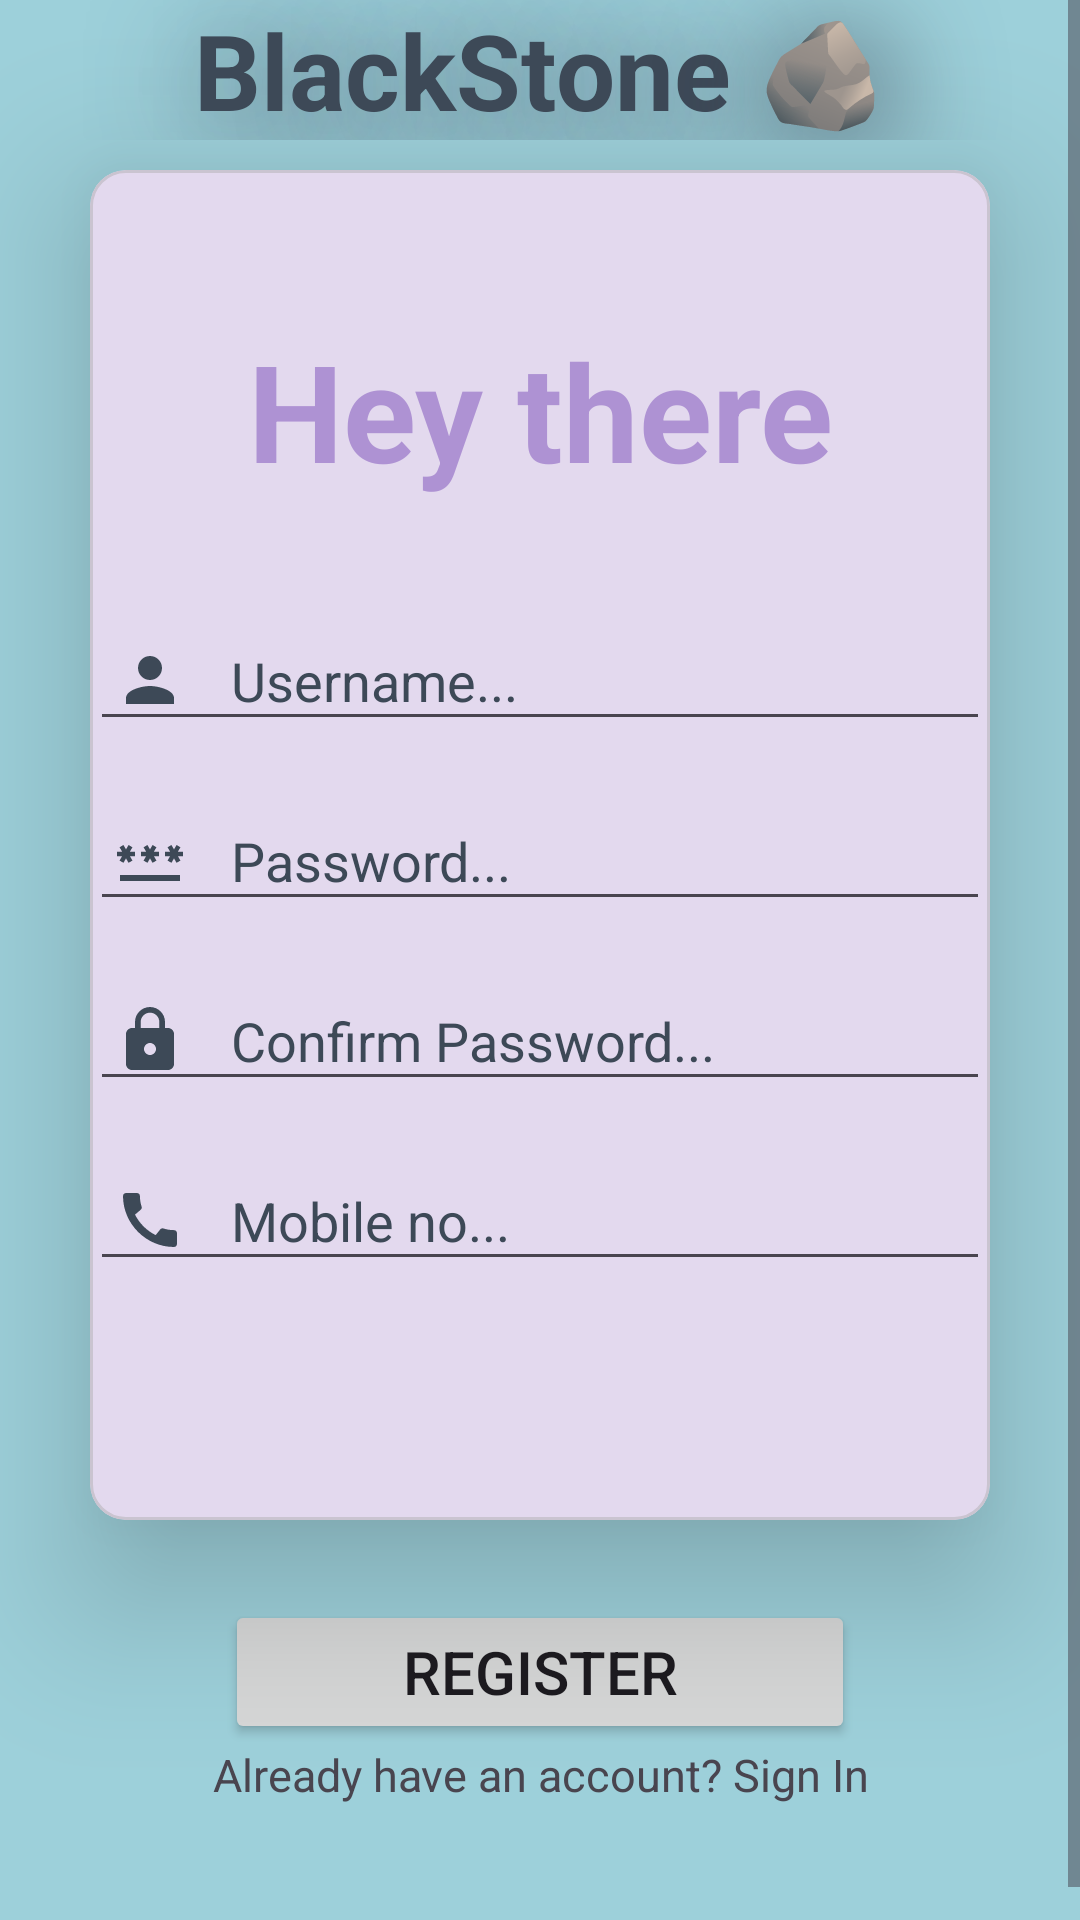

Write the Android layout XML for this screen, with the resource values it uses.
<!-- AndroidManifest.xml: application theme Theme.MAD_Scrollview -->
<!-- res/layout/activity_main2.xml -->
<?xml version="1.0" encoding="utf-8"?>
<ScrollView
    xmlns:android="http://schemas.android.com/apk/res/android"
    xmlns:app="http://schemas.android.com/apk/res-auto"
    xmlns:tools="http://schemas.android.com/tools"
    android:id="@+id/main"
    android:layout_width="match_parent"
    android:layout_height="match_parent"
    android:fillViewport="true"
    android:background="@color/TiffanyBlue"
    tools:context=".MainActivity2">

    <androidx.constraintlayout.widget.ConstraintLayout
        android:layout_width="match_parent"
        android:layout_height="wrap_content"
        android:background="@color/TiffanyBlue">

        <TextView
            android:layout_width="match_parent"
            android:layout_height="0dp"
            android:text="BlackStone 🪨"
            android:textSize="35dp"
            android:textStyle="bold"
            android:textColor="@color/Charcoal"
            android:gravity="center"
            android:elevation="50dp"
            android:layout_marginBottom="10dp"
            android:shadowDx="10"
            android:shadowDy="10"
            android:shadowColor="@color/Charcoal"
            android:shadowRadius="100"
            app:layout_constraintLeft_toLeftOf="parent"
            app:layout_constraintRight_toRightOf="parent"
            app:layout_constraintBottom_toTopOf="@+id/secondCard"/>

        <Button
            android:id="@+id/btn_reg"
            android:layout_width="match_parent"
            android:layout_height="wrap_content"
            android:layout_marginLeft="75dp"
            android:layout_marginRight="75dp"
            android:text="Register"
            android:textSize="20dp"
            app:layout_constraintRight_toRightOf="parent"
            app:layout_constraintLeft_toLeftOf="parent"
            app:layout_constraintBottom_toBottomOf="parent"
            android:layout_marginBottom="70dp"
            />

        <TextView
            android:id="@+id/txt_sig"
            android:layout_width="match_parent"
            android:layout_height="wrap_content"
            android:text="Already have an account? Sign In"
            android:textSize="15sp"
            android:gravity="center"
            app:layout_constraintRight_toRightOf="parent"
            app:layout_constraintLeft_toLeftOf="parent"
            app:layout_constraintTop_toBottomOf="@id/btn_reg"/>

        <com.google.android.material.card.MaterialCardView
            android:id="@+id/secondCard"
            android:layout_width="match_parent"
            android:layout_height="450dp"
            android:layout_marginTop="30dp"
            android:layout_marginRight="30dp"
            android:layout_marginLeft="30dp"
            app:layout_constraintBottom_toTopOf="@+id/btn_reg"
            app:layout_constraintRight_toRightOf="parent"
            app:layout_constraintLeft_toLeftOf="parent"
            app:layout_constraintTop_toTopOf="parent"
            app:cardElevation="30dp">

            <TextView
                android:layout_width="match_parent"
                android:layout_height="wrap_content"
                android:layout_marginTop="50dp"
                android:text="Hey there"
                android:textColor="@color/Purple"
                android:textSize="45sp"
                android:textStyle="bold"
                android:gravity="center"/>

            <EditText
                android:id="@+id/username"
                android:layout_width="match_parent"
                android:layout_height="wrap_content"
                android:layout_marginTop="150dp"
                android:drawableLeft="@drawable/baseline_person_24"
                android:padding="8dp"
                android:drawablePadding="15dp"
                android:hint="Username..."
                android:textColorHint="@color/Charcoal" />

            <EditText
                android:id="@+id/password"
                android:layout_width="match_parent"
                android:layout_height="wrap_content"
                android:layout_marginTop="210dp"
                android:drawableLeft="@drawable/baseline_password_24"
                android:padding="8dp"
                android:drawablePadding="15dp"
                android:hint="Password..."
                android:textColorHint="@color/Charcoal"
                />

            <EditText
                android:id="@+id/cnf_password"
                android:layout_width="match_parent"
                android:layout_height="wrap_content"
                android:layout_marginTop="270dp"
                android:drawableLeft="@drawable/baseline_lock_24"
                android:padding="8dp"
                android:drawablePadding="15dp"
                android:hint="Confirm Password..."
                android:textColorHint="@color/Charcoal"
                />

            <EditText
                android:id="@+id/mobile"
                android:layout_width="match_parent"
                android:layout_height="wrap_content"
                android:layout_marginTop="330dp"
                android:drawableLeft="@drawable/baseline_call_24"
                android:padding="8dp"
                android:drawablePadding="15dp"
                android:hint="Mobile no..."
                android:textColorHint="@color/Charcoal"
                />


        </com.google.android.material.card.MaterialCardView>

    </androidx.constraintlayout.widget.ConstraintLayout>


</ScrollView>
<!-- resources referenced by this layout -->
<resources>
  <color name="Charcoal">#3D4957</color>
  <color name="Purple">#AE92D3</color>
  <color name="TiffanyBlue">#9DD0DA</color>
  <!-- drawable baseline_call_24 (drawable) -->
  <vector xmlns:android="http://schemas.android.com/apk/res/android" android:height="24dp" android:tint="#3D4957" android:viewportHeight="24" android:viewportWidth="24" android:width="24dp">
        
      <path android:fillColor="@android:color/white" android:pathData="M20.01,15.38c-1.23,0 -2.42,-0.2 -3.53,-0.56 -0.35,-0.12 -0.74,-0.03 -1.01,0.24l-1.57,1.97c-2.83,-1.35 -5.48,-3.9 -6.89,-6.83l1.95,-1.66c0.27,-0.28 0.35,-0.67 0.24,-1.02 -0.37,-1.11 -0.56,-2.3 -0.56,-3.53 0,-0.54 -0.45,-0.99 -0.99,-0.99H4.19C3.65,3 3,3.24 3,3.99 3,13.28 10.73,21 20.01,21c0.71,0 0.99,-0.63 0.99,-1.18v-3.45c0,-0.54 -0.45,-0.99 -0.99,-0.99z"/>
      
  </vector>
  <!-- drawable baseline_lock_24 (drawable) -->
  <vector xmlns:android="http://schemas.android.com/apk/res/android" android:height="24dp" android:tint="#3D4957" android:viewportHeight="24" android:viewportWidth="24" android:width="24dp">
        
      <path android:fillColor="@android:color/white" android:pathData="M18,8h-1L17,6c0,-2.76 -2.24,-5 -5,-5S7,3.24 7,6v2L6,8c-1.1,0 -2,0.9 -2,2v10c0,1.1 0.9,2 2,2h12c1.1,0 2,-0.9 2,-2L20,10c0,-1.1 -0.9,-2 -2,-2zM12,17c-1.1,0 -2,-0.9 -2,-2s0.9,-2 2,-2 2,0.9 2,2 -0.9,2 -2,2zM15.1,8L8.9,8L8.9,6c0,-1.71 1.39,-3.1 3.1,-3.1 1.71,0 3.1,1.39 3.1,3.1v2z"/>
      
  </vector>
  <!-- drawable baseline_password_24 (drawable) -->
  <vector xmlns:android="http://schemas.android.com/apk/res/android" android:height="24dp" android:tint="#3D4957" android:viewportHeight="24" android:viewportWidth="24" android:width="24dp">
        
      <path android:fillColor="@android:color/white" android:pathData="M2,17h20v2H2V17zM3.15,12.95L4,11.47l0.85,1.48l1.3,-0.75L5.3,10.72H7v-1.5H5.3l0.85,-1.47L4.85,7L4,8.47L3.15,7l-1.3,0.75L2.7,9.22H1v1.5h1.7L1.85,12.2L3.15,12.95zM9.85,12.2l1.3,0.75L12,11.47l0.85,1.48l1.3,-0.75l-0.85,-1.48H15v-1.5h-1.7l0.85,-1.47L12.85,7L12,8.47L11.15,7l-1.3,0.75l0.85,1.47H9v1.5h1.7L9.85,12.2zM23,9.22h-1.7l0.85,-1.47L20.85,7L20,8.47L19.15,7l-1.3,0.75l0.85,1.47H17v1.5h1.7l-0.85,1.48l1.3,0.75L20,11.47l0.85,1.48l1.3,-0.75l-0.85,-1.48H23V9.22z"/>
      
  </vector>
  <!-- drawable baseline_person_24 (drawable) -->
  <vector xmlns:android="http://schemas.android.com/apk/res/android" android:height="24dp" android:tint="#3D4957" android:viewportHeight="24" android:viewportWidth="24" android:width="24dp">
        
      <path android:fillColor="@android:color/white" android:pathData="M12,12c2.21,0 4,-1.79 4,-4s-1.79,-4 -4,-4 -4,1.79 -4,4 1.79,4 4,4zM12,14c-2.67,0 -8,1.34 -8,4v2h16v-2c0,-2.66 -5.33,-4 -8,-4z"/>
      
  </vector>
  <style name="Theme.MAD_Scrollview" parent="Base.Theme.MAD_Scrollview" />
  <style name="Base.Theme.MAD_Scrollview" parent="Theme.Material3.DayNight.NoActionBar">
          
          
      </style>
</resources>
